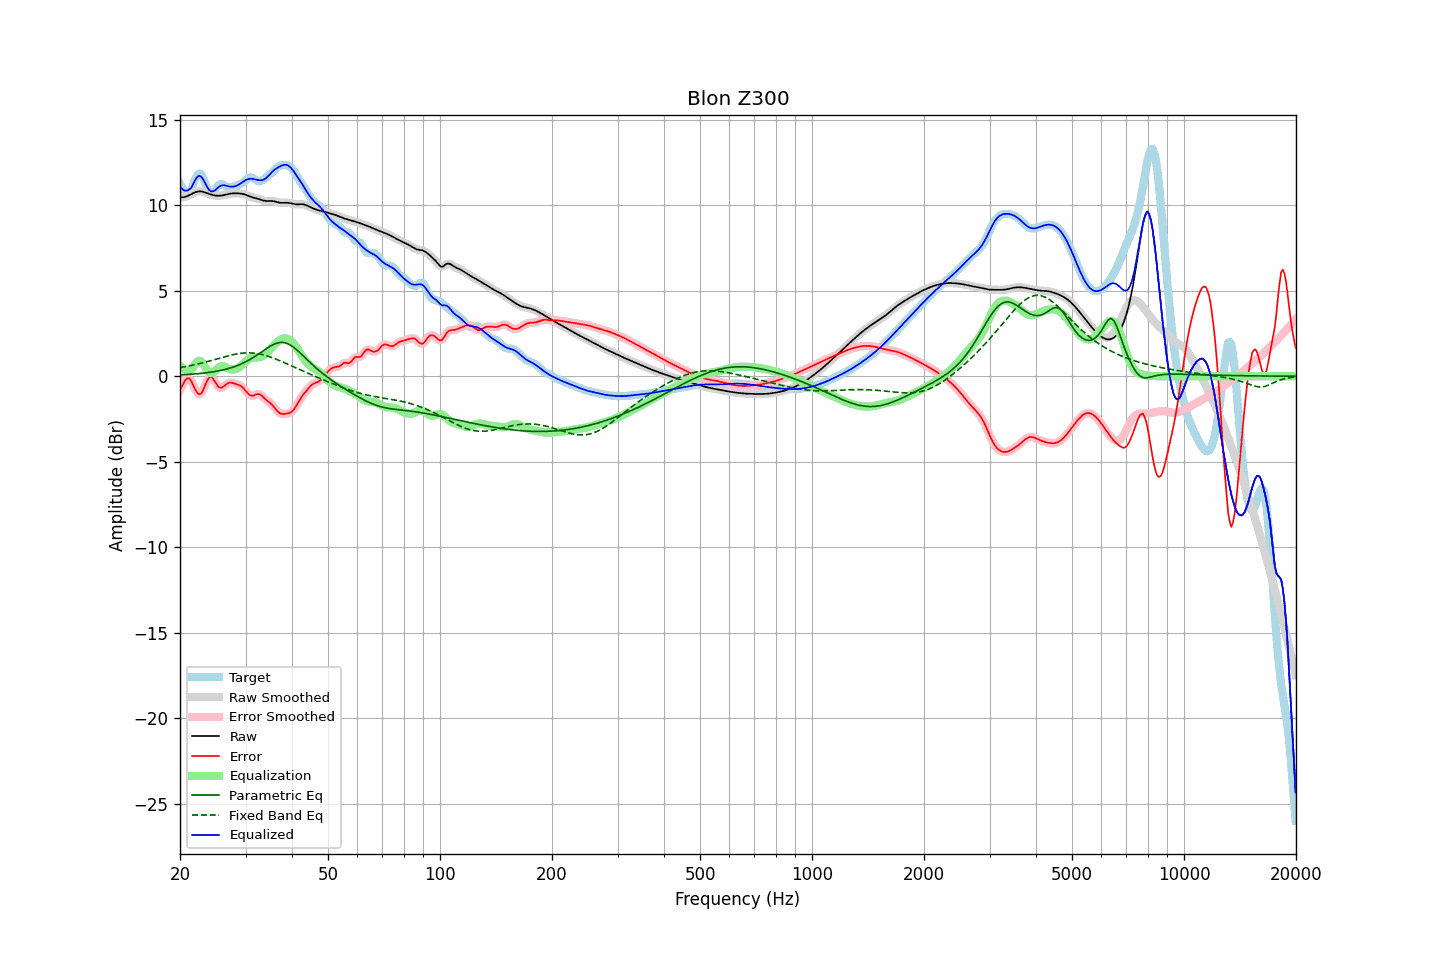

Data behind this chart, as committed beside it:
frequency, raw, error, smoothed, error_smoothed, equalization, parametric_eq, fixed_band_eq, equalized_raw, equalized_smoothed, target
20.00, 10.48, -0.79, 10.48, -0.81, 0.62, 0.08, 0.51, 11.10, 11.10, 11.26
20.20, 10.47, -0.62, 10.47, -0.60, 0.51, 0.08, 0.53, 10.98, 10.98, 11.09
20.40, 10.47, -0.45, 10.47, -0.42, 0.43, 0.09, 0.54, 10.90, 10.90, 10.92
20.61, 10.48, -0.28, 10.48, -0.28, 0.38, 0.09, 0.56, 10.86, 10.86, 10.76
20.81, 10.51, -0.16, 10.51, -0.16, 0.34, 0.10, 0.58, 10.85, 10.85, 10.67
21.02, 10.55, -0.11, 10.55, -0.11, 0.33, 0.11, 0.60, 10.88, 10.88, 10.66
21.23, 10.60, -0.13, 10.60, -0.15, 0.34, 0.11, 0.61, 10.94, 10.94, 10.73
21.44, 10.65, -0.27, 10.65, -0.28, 0.37, 0.12, 0.63, 11.02, 11.02, 10.92
21.66, 10.70, -0.48, 10.70, -0.47, 0.51, 0.13, 0.65, 11.21, 11.21, 11.18
21.87, 10.74, -0.68, 10.74, -0.68, 0.66, 0.13, 0.67, 11.40, 11.40, 11.43
22.09, 10.78, -0.86, 10.78, -0.86, 0.79, 0.14, 0.70, 11.56, 11.56, 11.64
22.31, 10.80, -1.00, 10.80, -0.99, 0.88, 0.15, 0.72, 11.68, 11.68, 11.80
22.54, 10.81, -1.05, 10.81, -1.05, 0.91, 0.16, 0.74, 11.72, 11.72, 11.86
22.76, 10.81, -1.02, 10.81, -1.01, 0.87, 0.17, 0.76, 11.68, 11.68, 11.82
22.99, 10.80, -0.89, 10.79, -0.88, 0.78, 0.18, 0.79, 11.57, 11.57, 11.68
23.22, 10.77, -0.68, 10.77, -0.68, 0.64, 0.19, 0.81, 11.41, 11.41, 11.45
23.45, 10.74, -0.45, 10.74, -0.45, 0.48, 0.20, 0.83, 11.22, 11.22, 11.19
23.69, 10.70, -0.24, 10.70, -0.24, 0.34, 0.21, 0.86, 11.05, 11.05, 10.95
23.92, 10.67, -0.08, 10.67, -0.10, 0.24, 0.22, 0.89, 10.91, 10.91, 10.75
24.16, 10.64, -0.03, 10.64, -0.04, 0.19, 0.24, 0.91, 10.83, 10.83, 10.66
24.40, 10.61, -0.07, 10.61, -0.08, 0.19, 0.25, 0.94, 10.80, 10.80, 10.68
24.65, 10.58, -0.20, 10.58, -0.20, 0.25, 0.27, 0.96, 10.83, 10.83, 10.78
24.89, 10.57, -0.36, 10.57, -0.36, 0.33, 0.28, 0.99, 10.89, 10.89, 10.93
25.14, 10.56, -0.51, 10.56, -0.51, 0.42, 0.30, 1.02, 10.98, 10.98, 11.06
25.39, 10.55, -0.63, 10.55, -0.62, 0.51, 0.32, 1.04, 11.06, 11.06, 11.19
25.65, 10.56, -0.67, 10.56, -0.67, 0.57, 0.34, 1.07, 11.13, 11.13, 11.23
25.91, 10.57, -0.66, 10.57, -0.66, 0.59, 0.36, 1.10, 11.16, 11.16, 11.23
26.16, 10.59, -0.61, 10.59, -0.61, 0.58, 0.38, 1.12, 11.17, 11.17, 11.20
26.43, 10.61, -0.53, 10.61, -0.53, 0.55, 0.40, 1.15, 11.16, 11.16, 11.14
26.69, 10.63, -0.46, 10.63, -0.46, 0.50, 0.42, 1.17, 11.14, 11.14, 11.09
26.96, 10.66, -0.40, 10.66, -0.40, 0.46, 0.45, 1.20, 11.11, 11.11, 11.05
27.23, 10.67, -0.37, 10.67, -0.37, 0.42, 0.48, 1.22, 11.09, 11.09, 11.04
27.50, 10.69, -0.37, 10.69, -0.37, 0.40, 0.51, 1.24, 11.08, 11.08, 11.06
27.77, 10.70, -0.40, 10.70, -0.39, 0.39, 0.54, 1.26, 11.09, 11.09, 11.09
28.05, 10.70, -0.43, 10.70, -0.42, 0.40, 0.57, 1.28, 11.10, 11.10, 11.13
28.33, 10.70, -0.46, 10.70, -0.46, 0.43, 0.60, 1.30, 11.13, 11.13, 11.16
28.62, 10.70, -0.49, 10.70, -0.49, 0.48, 0.64, 1.32, 11.18, 11.18, 11.19
28.90, 10.69, -0.53, 10.69, -0.53, 0.54, 0.68, 1.33, 11.23, 11.23, 11.22
29.19, 10.68, -0.58, 10.68, -0.58, 0.62, 0.72, 1.34, 11.29, 11.29, 11.26
29.48, 10.66, -0.65, 10.66, -0.66, 0.70, 0.76, 1.35, 11.36, 11.36, 11.31
29.78, 10.63, -0.75, 10.63, -0.75, 0.79, 0.81, 1.36, 11.42, 11.42, 11.39
30.08, 10.60, -0.86, 10.60, -0.87, 0.87, 0.85, 1.37, 11.48, 11.48, 11.47
30.38, 10.57, -0.98, 10.57, -0.98, 0.95, 0.90, 1.37, 11.52, 11.52, 11.55
30.68, 10.53, -1.08, 10.53, -1.07, 1.01, 0.95, 1.37, 11.54, 11.54, 11.60
30.99, 10.49, -1.13, 10.49, -1.12, 1.06, 1.01, 1.37, 11.55, 11.55, 11.62
31.30, 10.46, -1.14, 10.46, -1.14, 1.08, 1.07, 1.36, 11.54, 11.54, 11.60
31.61, 10.44, -1.12, 10.44, -1.12, 1.09, 1.12, 1.35, 11.53, 11.53, 11.56
31.93, 10.41, -1.08, 10.41, -1.08, 1.09, 1.19, 1.34, 11.51, 11.51, 11.49
32.24, 10.39, -1.05, 10.39, -1.05, 1.10, 1.25, 1.33, 11.48, 11.48, 11.44
32.57, 10.36, -1.04, 10.36, -1.05, 1.11, 1.31, 1.31, 11.47, 11.47, 11.40
32.89, 10.33, -1.08, 10.33, -1.08, 1.13, 1.38, 1.29, 11.46, 11.46, 11.40
33.22, 10.30, -1.15, 10.30, -1.15, 1.17, 1.44, 1.27, 11.47, 11.47, 11.45
33.55, 10.27, -1.24, 10.27, -1.24, 1.22, 1.51, 1.25, 11.50, 11.50, 11.51
33.89, 10.26, -1.33, 10.26, -1.33, 1.29, 1.57, 1.22, 11.55, 11.55, 11.59
34.23, 10.25, -1.41, 10.25, -1.41, 1.38, 1.64, 1.20, 11.63, 11.63, 11.66
34.57, 10.25, -1.49, 10.25, -1.48, 1.47, 1.70, 1.17, 11.72, 11.72, 11.73
34.92, 10.25, -1.55, 10.25, -1.56, 1.57, 1.76, 1.13, 11.82, 11.82, 11.80
35.27, 10.24, -1.64, 10.24, -1.64, 1.68, 1.81, 1.10, 11.92, 11.92, 11.89
35.62, 10.24, -1.74, 10.24, -1.74, 1.78, 1.86, 1.07, 12.01, 12.01, 11.98
35.97, 10.22, -1.86, 10.22, -1.86, 1.87, 1.90, 1.03, 12.09, 12.09, 12.08
... 635 more rows
